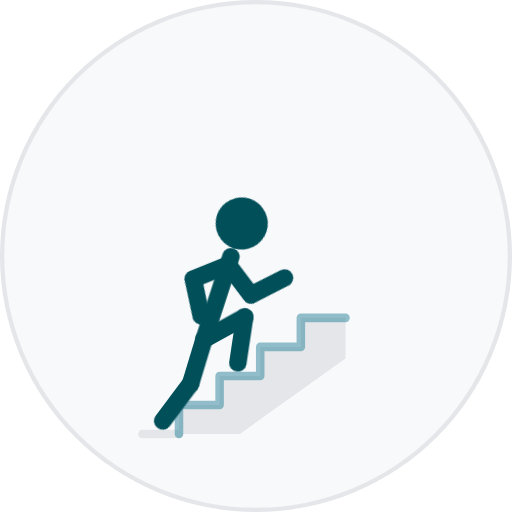
t = 0.00 s
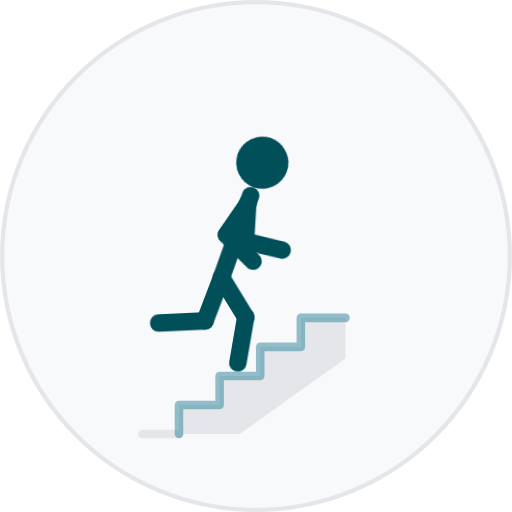
t = 0.20 s
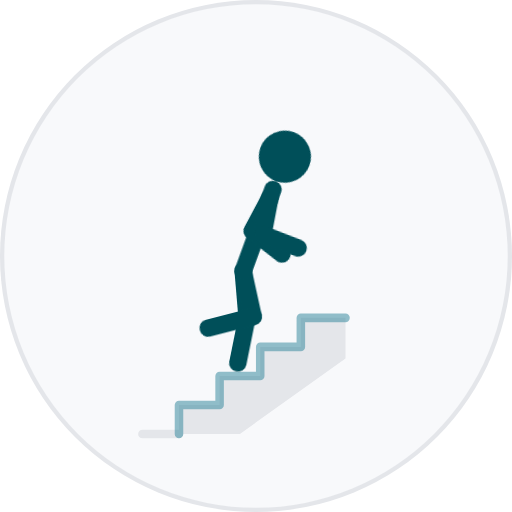
t = 0.50 s
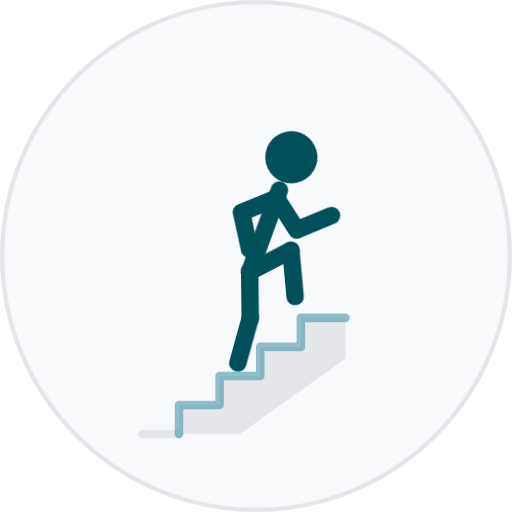
t = 0.70 s
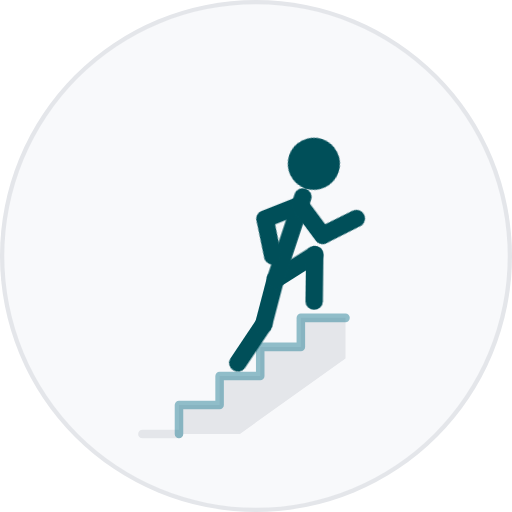
t = 1.00 s
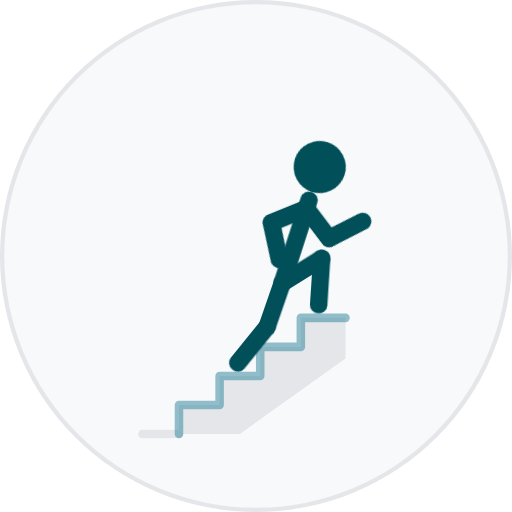
t = 1.20 s

The animated SVG that drew these frames (rendered in a browser with its animation timeline set to each time). Animation: 9 CSS @keyframes rules; one cycle of 1.20 s.

<svg xmlns="http://www.w3.org/2000/svg" id="still" viewBox="0 0 120 120"><style>.f{fill:none;stroke:#004F59;stroke-width:6;stroke-linecap:round;stroke-linejoin:round}.h{fill:#004F59}.p{fill:none;stroke:#3d8da0;stroke-width:2;stroke-linecap:round;stroke-linejoin:round;opacity:.55}.g{fill:none;stroke:#e4e6ea;stroke-width:2;stroke-linecap:round}.z{transform:translate(55.75px,85.06px);animation:z 1.2s cubic-bezier(.4,0,.2,1) 1 forwards}@keyframes z{0%,33.33%,66.67%,100%{transform:translate(55.75px,85.06px)}}.ss{transform:rotate(8.5deg);animation:ss 1.2s cubic-bezier(.4,0,.2,1) 1 forwards}@keyframes ss{0%{transform:rotate(8.5deg)}33.33%{transform:rotate(10.1deg)}66.67%{transform:rotate(15.7deg)}100%{transform:rotate(39deg)}}.tt{transform:rotate(-127.3deg);animation:tt 1.2s cubic-bezier(.4,0,.2,1) 1 forwards}@keyframes tt{0%{transform:rotate(-127.3deg)}33.33%,66.67%{transform:rotate(-16.2deg)}100%{transform:rotate(-19.9deg)}}.hc{transform:rotate(118.8deg);animation:hc 1.2s cubic-bezier(.4,0,.2,1) 1 forwards}@keyframes hc{0%{transform:rotate(118.8deg)}33.33%{transform:rotate(6.1deg)}66.67%{transform:rotate(0.5deg)}100%{transform:rotate(-19.2deg)}}.to{transform:rotate(18deg);animation:to 1.2s cubic-bezier(.4,0,.2,1) 1 forwards}@keyframes to{0%,100%{transform:rotate(18deg)}33.33%,66.67%{transform:rotate(20deg)}}.tr{transform:rotate(16.9deg);animation:tr 1.2s cubic-bezier(.4,0,.2,1) 1 forwards}@keyframes tr{0%{transform:rotate(16.9deg)}33.33%{transform:rotate(22deg)}66.67%{transform:rotate(-123.3deg)}100%{transform:rotate(-121.8deg)}}.sr{transform:rotate(19.9deg);animation:sr 1.2s cubic-bezier(.4,0,.2,1) 1 forwards}@keyframes sr{0%{transform:rotate(19.9deg)}33.33%{transform:rotate(80deg)}66.67%{transform:rotate(113.5deg)}100%{transform:rotate(125.6deg)}}.al{transform:rotate(50deg);animation:al 1.2s cubic-bezier(.4,0,.2,1) 1 forwards}@keyframes al{0%{transform:rotate(50deg)}33.33%{transform:rotate(5deg)}66.67%,100%{transform:rotate(-55deg)}}.ar{transform:rotate(-55deg);animation:ar 1.2s cubic-bezier(.4,0,.2,1) 1 forwards}@keyframes ar{0%{transform:rotate(-55deg)}33.33%{transform:rotate(-5deg)}66.67%,100%{transform:rotate(50deg)}}@media (prefers-reduced-motion: reduce){*{animation:none!important}}#still:target *{animation:none!important}</style><circle cx="60" cy="60" r="60" fill="#e4e6ea"/><circle cx="60" cy="60" r="59" fill="#f8f9fb"/><line class="g" x1="33.38" y1="101.7" x2="41.95" y2="101.7"/><path fill="#e4e6ea" d="M41.95 101.7V94.9H51.47V88.1H60.99V81.3H70.51V74.5H80.98V84.02L56.23 101.7Z"/><path class="p" d="M41.95 101.7V94.9H51.47V88.1H60.99V81.3H70.51V74.5H80.98"/><g class="z"><g transform="scale(0.68)"><g class="ss"><line class="f" y2="-16"/><g transform="translate(0,-16)"><g class="tt"><line class="f" y2="-16"/><g transform="translate(0,-16)"><g class="hc"><g class="tr"><line class="f" y2="16"/><g transform="translate(0,16)"><g class="sr"><line class="f" y2="16"/></g></g></g><g class="to"><line class="f" y2="-30"/><g transform="translate(0,-30)"><circle class="h" cy="-12" r="9"/></g><g transform="translate(0,-27)"><g class="ar"><line class="f" y2="13"/><g transform="translate(0,13) rotate(-80)"><line class="f" y2="13"/></g></g></g><g transform="translate(0,-27)"><g class="al"><line class="f" y2="13"/><g transform="translate(0,13) rotate(-80)"><line class="f" y2="13"/></g></g></g></g></g></g></g></g></g></g></g></svg>
